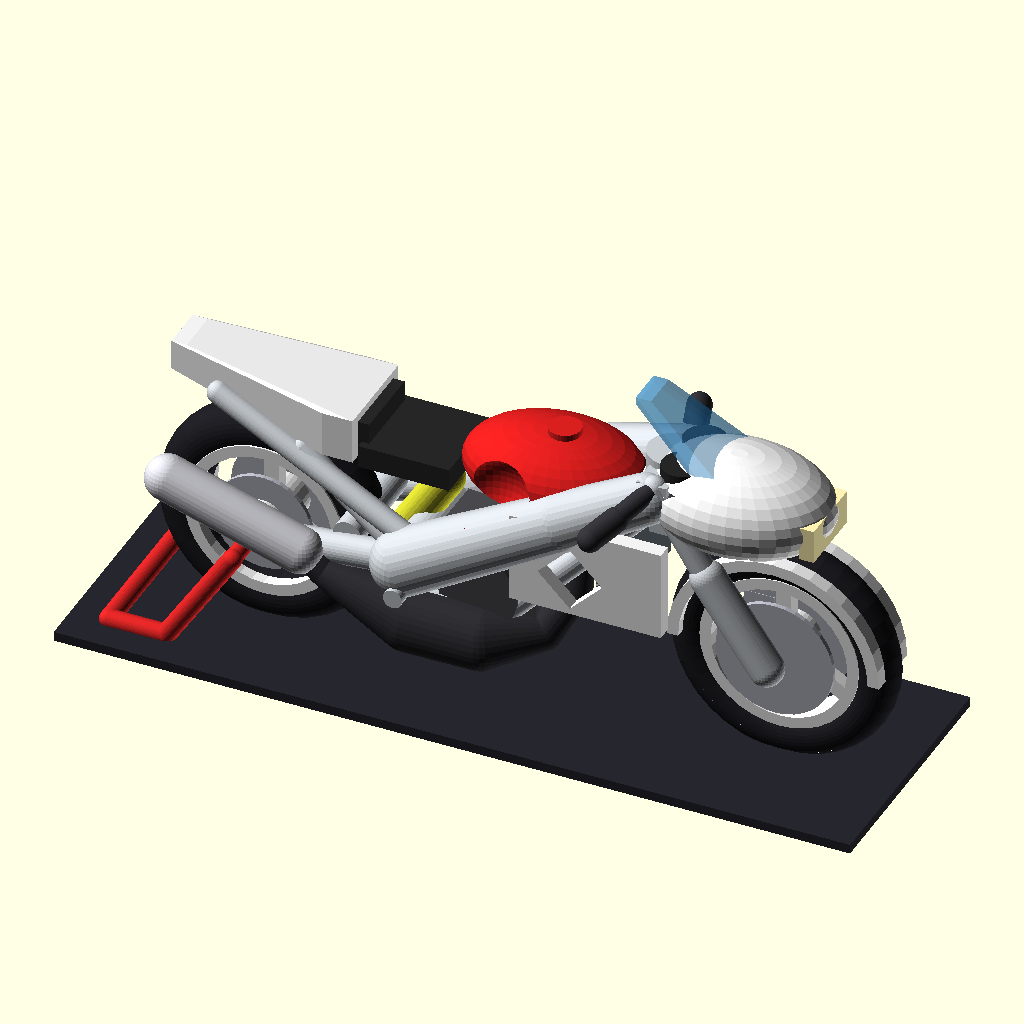
Cell 1: rendered with the file's own defaults.
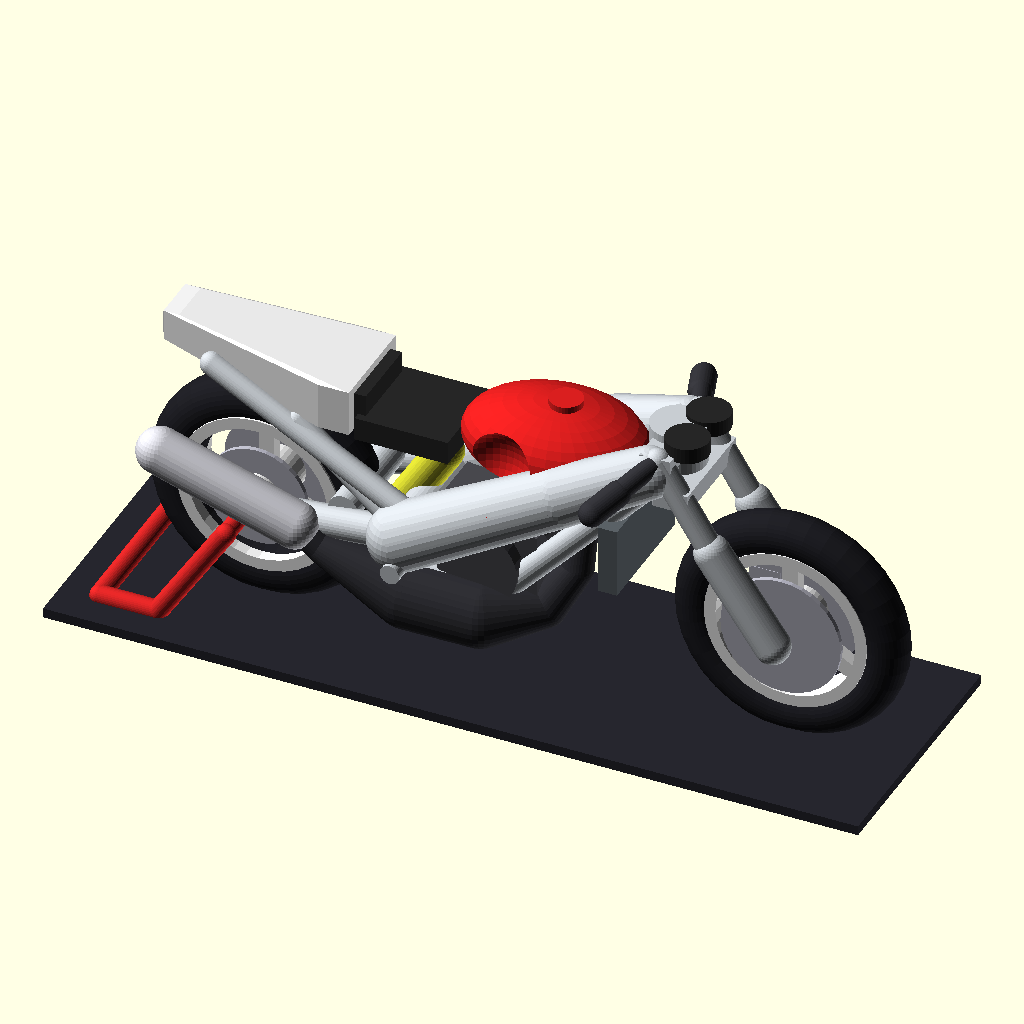
Cell 2: show_fairing = false (everything else at default).
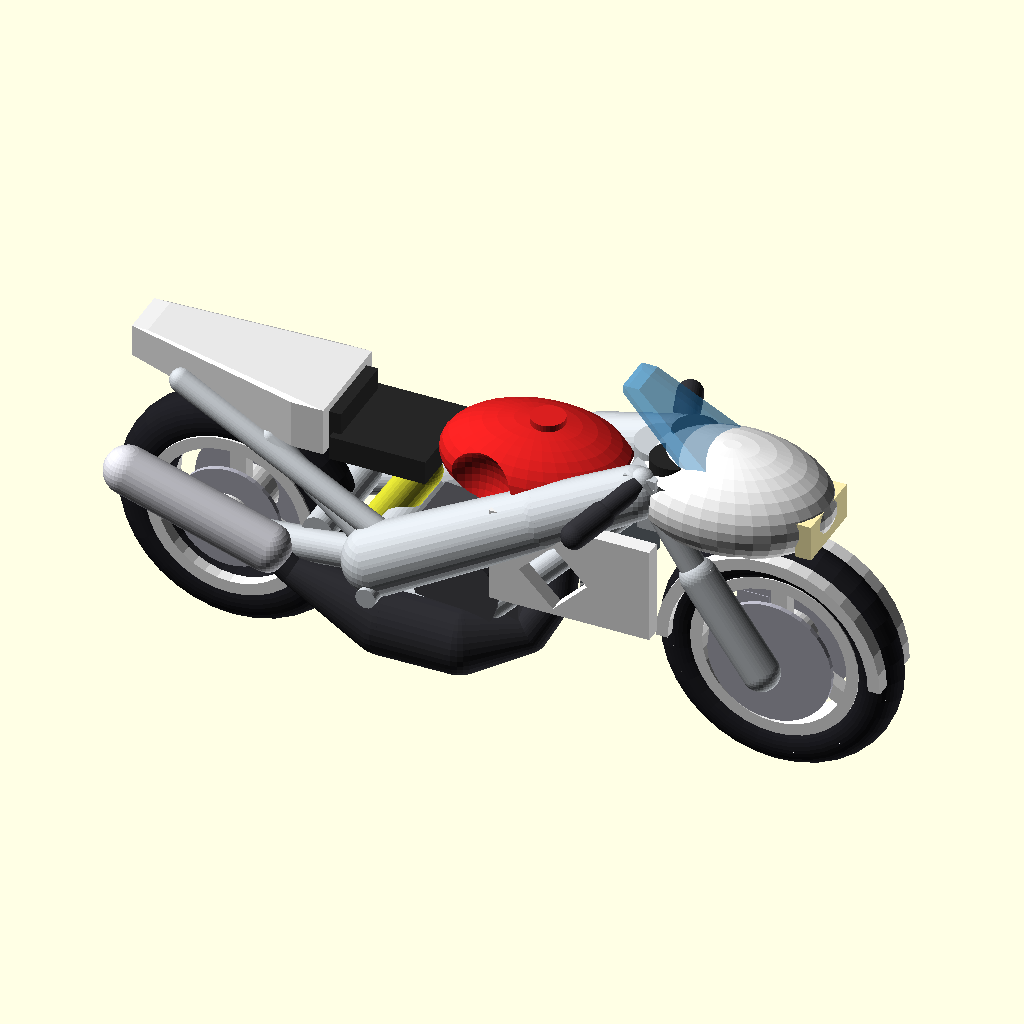
Cell 3 — show_paddock_stand set to false, the other parameters unchanged.
All cells are drawn from the same view direction (rotation 55°, 0°, 25°, orthographic, colour scheme Cornfield), but the view is re-fitted for each cell, so position and scale can differ between cells as well as the parameter.
Source of the model, models_3d/yamaha_tzr/yamaha_tzr.scad:
// ==============================================================================
// Yamaha TZR Series - Parametric 3D CAD Architecture
// Designed with Skill: motorcycle-3d-cad-architect
// Digital Agriphysics & AI Research Unit (JC_AI_SciRBRU)
// Department of Physics, Faculty of Science and Technology,
// Rambhai Barni Rajabhat University (RBRU)
//
// Key Features:
// 1. Yamaha Deltabox Aluminum Twin-Spar Frame
// 2. 2-Stroke Liquid-Cooled Engine with YPVS (Yamaha Power Valve System)
// 3. Tuned Racing Expansion Chamber Exhaust (Diffuser, Belly, Baffle & Silencer)
// 4. Aerodynamic 90s Racing Fairing with NACA Ducts & Bubble Windscreen
// 5. 17-inch 3-Spoke Sport Alloy Wheels with Disc Rotors
// 6. Monocross / Monoshock Rear Suspension & Box-Section Swingarm
// ==============================================================================

$fn = 36; // Curve smoothness

// --- User Parameters ---
scale_factor        = 1.0;   // Scale factor (1.0 = 1:10 scale, L ~ 200mm)
show_fairing        = true;  // Toggle outer racing fairings
show_paddock_stand  = true;  // Toggle racing paddock display stand
show_cutaway        = false; // Cross-section cutaway mode

// Color Palette (Classic Yamaha Racing Livery)
color_fairing_white = [0.95, 0.95, 0.95, 1.0];
color_fairing_red   = [0.85, 0.12, 0.12, 1.0];
color_windscreen    = [0.20, 0.60, 0.90, 0.45];
color_deltabox      = [0.78, 0.80, 0.82, 1.0]; // Polished Aluminum
color_engine        = [0.28, 0.28, 0.30, 1.0]; // Dark Graphite Case
color_exhaust       = [0.18, 0.18, 0.20, 1.0]; // Heat-treated Steel
color_silencer      = [0.85, 0.85, 0.88, 1.0]; // Brushed Aluminum
color_tire          = [0.12, 0.12, 0.14, 1.0]; // Rubber
color_rim           = [0.95, 0.95, 0.95, 1.0]; // White Racing Wheels
color_seat          = [0.15, 0.15, 0.15, 1.0]; // Black Vinyl
color_stand         = [0.85, 0.15, 0.15, 1.0]; // Red Paddock Stand

// Dimensions (1:10 Scale in mm)
wheelbase           = 135.0; // Front axle at +67.5, Rear axle at -67.5
wheel_radius        = 30.0;  // 17" Wheel equivalent

// --- Module: Wheels & Brakes ---
module tzr_wheel(x_pos, is_rear=false) {
    width_tire = is_rear ? 15.0 : 11.0;
    r_tire     = is_rear ? 6.5 : 5.5;
    r_major    = 30.0 - r_tire;
    
    translate([x_pos, 0, 30.0]) {
        // Rubber Tire (Torus)
        color(color_tire)
            rotate([90, 0, 0])
                rotate_extrude()
                    translate([r_major, 0, 0])
                        circle(r=r_tire);
                        
        // Alloy Rim (Ring)
        color(color_rim) {
            rotate([90, 0, 0])
                difference() {
                    cylinder(r=21.0, h=width_tire - 2, center=true);
                    cylinder(r=18.0, h=width_tire, center=true);
                }
            // Center Hub
            rotate([90, 0, 0])
                cylinder(r=6.5, h=width_tire + 2, center=true);
                
            // 3-Spoke Sport Design
            for (ang = [0, 120, 240]) {
                rotate([0, ang, 0])
                    translate([0, 0, 10.0])
                        cube([4.0, 3.5, 18.0], center=true);
            }
        }
        
        // Brake Rotors
        color([0.7, 0.7, 0.75, 1.0]) {
            if (!is_rear) {
                // Front Twin Discs
                for (s = [-1, 1]) {
                    translate([0, s * 6.5, 0])
                        rotate([90, 0, 0])
                            cylinder(r=15.5, h=1.2, center=true);
                    // Caliper
                    translate([-10.0, s * 7.5, 3.0])
                        cube([8.0, 3.5, 10.0], center=true);
                }
            } else {
                // Rear Single Disc (Right side)
                translate([0, -6.5, 0])
                    rotate([90, 0, 0])
                        cylinder(r=13.0, h=1.2, center=true);
                // Chain Sprocket (Left side)
                translate([0, 7.0, 0])
                    rotate([90, 0, 0])
                        cylinder(r=14.5, h=1.5, center=true);
            }
        }
    }
}

// --- Module: Front Fork & Triple Clamps ---
module tzr_front_fork() {
    translate([0, 0, 0]) {
        // Telescopic Fork Legs
        color(color_deltabox) {
            for (s = [-1, 1]) {
                // Stanchion (Chrome Upper)
                hull() {
                    translate([38.0, s * 11.5, 74.0]) sphere(r=3.2);
                    translate([52.0, s * 11.5, 52.0]) sphere(r=3.2);
                }
                // Slider (Lower Cast)
                hull() {
                    translate([52.0, s * 11.5, 52.0]) sphere(r=4.5);
                    translate([67.5, s * 11.5, 30.0]) sphere(r=4.5);
                }
            }
            // Triple Clamps
            translate([38.0, 0, 74.0]) cube([8.0, 27.0, 4.0], center=true);
            translate([42.0, 0, 65.0]) cube([9.0, 27.0, 5.0], center=true);
        }
        
        // Clip-on Handlebars
        color([0.2, 0.2, 0.22, 1.0]) {
            for (s = [-1, 1]) {
                hull() {
                    translate([38.0, s * 11.5, 74.0]) sphere(r=2.5);
                    translate([30.0, s * 31.0, 69.0]) sphere(r=2.5);
                }
                // Grips
                hull() {
                    translate([33.0, s * 23.0, 70.5]) sphere(r=3.2);
                    translate([30.0, s * 31.0, 69.0]) sphere(r=3.2);
                }
            }
        }
        
        // Cockpit Instrument Cluster
        color([0.15, 0.15, 0.15, 1.0]) {
            translate([43.0,  6.0, 77.0]) cylinder(r=5.5, h=4.0, center=true);
            translate([43.0, -6.0, 77.0]) cylinder(r=5.5, h=4.0, center=true);
        }
    }
}

// --- Module: Deltabox Aluminum Frame ---
module tzr_deltabox_frame() {
    color(color_deltabox) {
        // Steering Head
        translate([38.0, 0, 70.0])
            cylinder(r=7.0, h=16.0, center=true);
            
        // Left & Right Twin-Spar Beams
        for (s = [-1, 1]) {
            // Forward Beam
            hull() {
                translate([36.0, s * 11.0, 70.0]) sphere(r=6.5);
                translate([15.0, s * 16.0, 60.0]) sphere(r=7.5);
            }
            // Rear Diagonal Beam to Swingarm Pivot
            hull() {
                translate([15.0, s * 16.0, 60.0]) sphere(r=7.5);
                translate([-25.0, s * 18.0, 38.0]) sphere(r=8.5);
            }
            // Down-tubes / Engine Cradle
            hull() {
                translate([34.0, s * 9.0, 64.0]) sphere(r=3.2);
                translate([-2.0, s * 12.0, 26.0]) sphere(r=3.2);
            }
            hull() {
                translate([-2.0, s * 12.0, 26.0]) sphere(r=3.2);
                translate([-22.0, s * 14.0, 27.0]) sphere(r=3.5);
            }
            // Rear Subframe Tubes
            hull() {
                translate([-25.0, s * 16.0, 44.0]) sphere(r=3.0);
                translate([-78.0, s * 9.0, 66.0]) sphere(r=3.0);
            }
            hull() {
                translate([-25.0, s * 16.0, 38.0]) sphere(r=2.8);
                translate([-55.0, s * 11.0, 58.0]) sphere(r=2.8);
            }
            // Footpegs
            translate([-24.0, s * 22.0, 33.0])
                rotate([90, 0, 0]) cylinder(r=2.5, h=10.0, center=true);
        }
        
        // Frame Cross-Brace
        translate([12.0, 0, 63.0])
            cube([10.0, 26.0, 7.0], center=true);
    }
}

// --- Module: 2-Stroke YPVS Engine & Radiator ---
module tzr_engine() {
    // Crankcase
    color(color_engine) {
        translate([-7.0, 0, 33.0])
            cube([28.0, 24.0, 20.0], center=true);
            
        // Right Clutch Casing
        translate([-7.0, -13.0, 33.0])
            rotate([90, 0, 0])
                cylinder(r=10.5, h=5.0, center=true);
                
        // Left Magneto Cover
        translate([-7.0, 13.0, 33.0])
            rotate([90, 0, 0])
                cylinder(r=9.5, h=4.5, center=true);
                
        // Slanted Cylinder Block (45 degrees forward)
        hull() {
            translate([-2.0, 0, 40.0]) sphere(r=9.5);
            translate([13.0, 0, 55.0]) sphere(r=9.0);
        }
        // Cylinder Head & Fins
        translate([15.0, 0, 57.0])
            sphere(r=8.5);
            
        // YPVS Chamber (Yamaha Power Valve System)
        translate([13.0, 0, 51.0])
            rotate([90, 0, 0])
                cylinder(r=4.2, h=18.0, center=true);
    }
    
    // Curved Radiator (Behind front wheel)
    color([0.35, 0.38, 0.40, 1.0]) {
        translate([27.0, 0, 45.0])
            cube([5.0, 32.0, 18.0], center=true);
    }
}

// --- Module: Tuned Expansion Chamber Exhaust ---
module tzr_expansion_chamber() {
    color(color_exhaust) {
        // Header Pipe exiting front of cylinder
        hull() {
            translate([14.0, 0, 49.0]) sphere(r=3.8);
            translate([14.0, -5.0, 32.0]) sphere(r=4.2);
        }
        hull() {
            translate([14.0, -5.0, 32.0]) sphere(r=4.2);
            translate([8.0, -9.0, 22.0]) sphere(r=5.0);
        }
        // Divergent Cone (Expansion)
        hull() {
            translate([8.0, -9.0, 22.0]) sphere(r=5.0);
            translate([-6.0, -15.0, 20.0]) sphere(r=8.5);
        }
        // Belly Resonant Section
        hull() {
            translate([-6.0, -15.0, 20.0]) sphere(r=8.5);
            translate([-24.0, -16.0, 21.0]) sphere(r=8.8);
        }
        // Convergent Baffle Cone (Wave reflection taper)
        hull() {
            translate([-24.0, -16.0, 21.0]) sphere(r=8.8);
            translate([-46.0, -18.0, 29.0]) sphere(r=3.8);
        }
        // Stinger Pipe
        hull() {
            translate([-46.0, -18.0, 29.0]) sphere(r=3.8);
            translate([-52.0, -19.0, 34.0]) sphere(r=3.2);
        }
    }
    
    // Upswept Aluminum Racing Silencer
    color(color_silencer) {
        hull() {
            translate([-52.0, -19.0, 34.0]) sphere(r=5.8);
            translate([-85.0, -23.0, 48.0]) sphere(r=5.8);
        }
        // Exhaust Tip
        translate([-86.5, -23.2, 48.8])
            rotate([0, -22, -6])
                cylinder(r=2.5, h=3.5, center=true);
    }
}

// --- Module: Swingarm & Monoshock ---
module tzr_swingarm() {
    color(color_deltabox) {
        // Left and Right Arms
        for (s = [-1, 1]) {
            hull() {
                translate([-25.0, s * 17.0, 38.0]) sphere(r=4.0);
                translate([-67.5, s * 11.5, 30.0]) sphere(r=4.0);
            }
        }
        // Pivot cross tube
        translate([-25.0, 0, 38.0])
            rotate([90, 0, 0]) cylinder(r=5.5, h=34.0, center=true);
        // Stabilizer Arch
        translate([-42.0, 0, 38.0])
            rotate([90, 0, 0]) cylinder(r=3.8, h=28.0, center=true);
    }
    
    // Monoshock Damper
    color([0.85, 0.85, 0.20, 1.0]) {
        hull() {
            translate([-22.0, 0, 52.0]) sphere(r=4.5);
            translate([-32.0, 0, 36.0]) sphere(r=4.5);
        }
    }
}

// --- Module: Bodywork, Fairing, Tank, Seat & Tail ---
module tzr_bodywork() {
    // Fuel Tank
    color(color_fairing_red) {
        difference() {
            translate([7.0, 0, 64.0])
                scale([2.4, 1.7, 1.1]) sphere(r=10.0);
            // Knee Indents
            translate([-2.0,  19.0, 63.0]) sphere(r=10.0);
            translate([-2.0, -19.0, 63.0]) sphere(r=10.0);
        }
        // Aircraft Filler Cap
        color([0.7, 0.7, 0.75, 1.0])
            translate([9.0, 0, 75.0]) cylinder(r=4.2, h=2.5, center=true);
    }
    
    // Racing Stepped Seat
    color(color_seat) {
        // Rider Seat
        translate([-28.0, 0, 60.5]) cube([24.0, 24.0, 6.0], center=true);
        // Pillion Step
        translate([-46.0, 0, 65.5]) cube([16.0, 20.0, 7.0], center=true);
    }
    
    // Tail Cowl
    color(color_fairing_white) {
        hull() {
            translate([-45.0, 0, 65.0]) cube([8.0, 26.0, 12.0], center=true);
            translate([-90.0, 0, 71.0]) cube([4.0, 12.0, 8.0], center=true);
        }
        // Taillight
        color([0.9, 0.1, 0.1, 1.0])
            translate([-91.0, 0, 71.0]) cube([3.0, 10.0, 6.0], center=true);
    }
    
    // Aerodynamic Upper Fairing & Nose Cone
    if (show_fairing) {
        color(color_fairing_white) {
            difference() {
                translate([55.0, 0, 69.0])
                    scale([2.5, 1.8, 1.3]) sphere(r=10.0);
                // Cutout inner cockpit
                translate([48.0, 0, 65.0]) cube([32.0, 28.0, 20.0], center=true);
            }
            // Side Lower Fairings with NACA cooling ducts
            for (s = [-1, 1]) {
                difference() {
                    translate([24.0, s * 19.0, 50.0])
                        cube([40.0, 4.0, 24.0], center=true);
                    // NACA Duct cutout
                    translate([20.0, s * 19.0, 48.0])
                        rotate([0, 45, 0]) cube([12.0, 6.0, 12.0], center=true);
                }
            }
            // Front Hugger Mudguard
            translate([67.5, 0, 30.0])
                rotate([90, 0, 0])
                    difference() {
                        cylinder(r=28.0, h=16.0, center=true);
                        cylinder(r=25.0, h=18.0, center=true);
                        // Clip lower half
                        translate([0, -25.0, 0]) cube([60.0, 50.0, 20.0], center=true);
                    }
        }
        
        // Headlight
        color([1.0, 0.95, 0.7, 1.0])
            translate([77.0, 0, 67.5]) cube([4.0, 19.0, 9.0], center=true);
            
        // Bubble Windscreen
        color(color_windscreen) {
            hull() {
                translate([55.0, 0, 75.0]) cube([6.0, 22.0, 2.0], center=true);
                translate([32.0, 0, 93.0]) cube([4.0, 10.0, 2.0], center=true);
            }
        }
    }
}

// --- Module: Racing Paddock Stand & Display Base ---
module tzr_paddock_stand() {
    if (show_paddock_stand) {
        color(color_stand) {
            for (s = [-1, 1]) {
                hull() {
                    translate([-67.5, s * 24.0, 30.0]) sphere(r=2.5);
                    translate([-85.0, s * 24.0, 3.0])  sphere(r=2.5);
                }
                hull() {
                    translate([-85.0, s * 24.0, 3.0])  sphere(r=2.5);
                    translate([-100.0, s * 24.0, 3.0]) sphere(r=2.5);
                }
                hull() {
                    translate([-67.5, s * 13.0, 30.0]) sphere(r=2.2);
                    translate([-67.5, s * 24.0, 30.0]) sphere(r=2.2);
                }
            }
            // Rear Crossbar handle
            hull() {
                translate([-100.0, -24.0, 3.0]) sphere(r=2.5);
                translate([-100.0,  24.0, 3.0]) sphere(r=2.5);
            }
        }
        
        // Solid Display Base Plinth
        color([0.15, 0.15, 0.18, 1.0]) {
            translate([-5.0, 0, 1.25])
                cube([210.0, 68.0, 2.5], center=true);
        }
    }
}

// --- Master Assembly ---
module yamaha_tzr_complete() {
    scale([scale_factor, scale_factor, scale_factor]) {
        tzr_wheel(67.5, is_rear=false);
        tzr_wheel(-67.5, is_rear=true);
        tzr_front_fork();
        tzr_deltabox_frame();
        tzr_engine();
        tzr_expansion_chamber();
        tzr_swingarm();
        tzr_bodywork();
        tzr_paddock_stand();
    }
}

// Render Master Assembly
yamaha_tzr_complete();
Customizer parameters (derived from the source; name, type, default, range or options):
scale_factor: number, default 1
show_fairing: bool, default true
show_paddock_stand: bool, default true
show_cutaway: bool, default false
color_fairing_white: vector, default [0.95, 0.95, 0.95, 1]
color_fairing_red: vector, default [0.85, 0.12, 0.12, 1]
color_windscreen: vector, default [0.2, 0.6, 0.9, 0.45]
color_deltabox: vector, default [0.78, 0.8, 0.82, 1]
color_engine: vector, default [0.28, 0.28, 0.3, 1]
color_exhaust: vector, default [0.18, 0.18, 0.2, 1]
color_silencer: vector, default [0.85, 0.85, 0.88, 1]
color_tire: vector, default [0.12, 0.12, 0.14, 1]
color_rim: vector, default [0.95, 0.95, 0.95, 1]
color_seat: vector, default [0.15, 0.15, 0.15, 1]
color_stand: vector, default [0.85, 0.15, 0.15, 1]
wheelbase: number, default 135
wheel_radius: number, default 30
